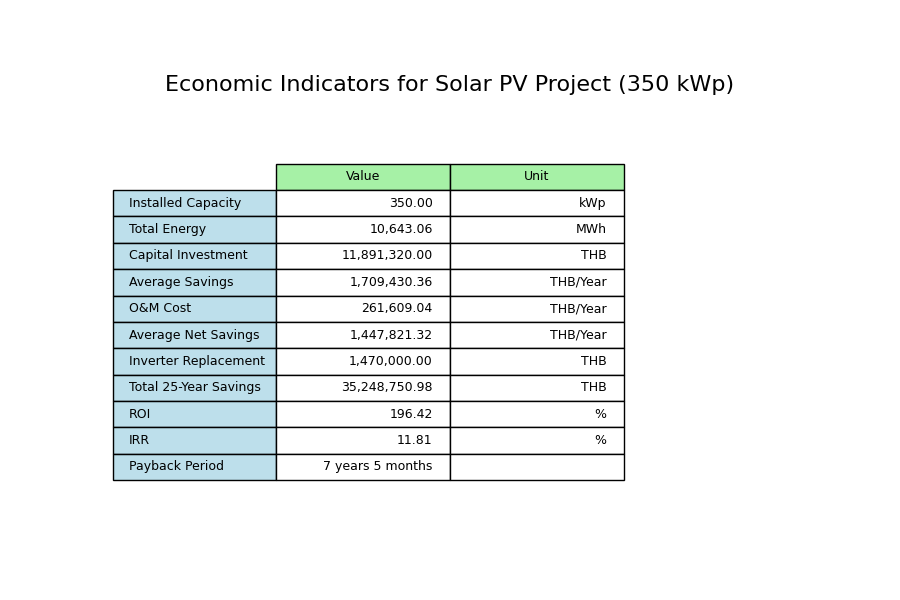

Source data for this figure (header and first rows):
Metric, Value, Unit
Installed Capacity, 350, kWp
Total Energy, 10,643.06, MWh
Capital Investment, 11,891,320.00, THB
Average Savings, 1,709,430.36, THB/Year
O&M Cost, 261,609.04, THB/Year
Average Net Savings, 1,447,821.32, THB/Year
Inverter Replacement, 1,470,000.00, THB
Total 25-Year Savings, 35,248,750.98, THB
ROI, 196.4, %
IRR, 11.81, %
Payback Period, 7 years 5 months, 
